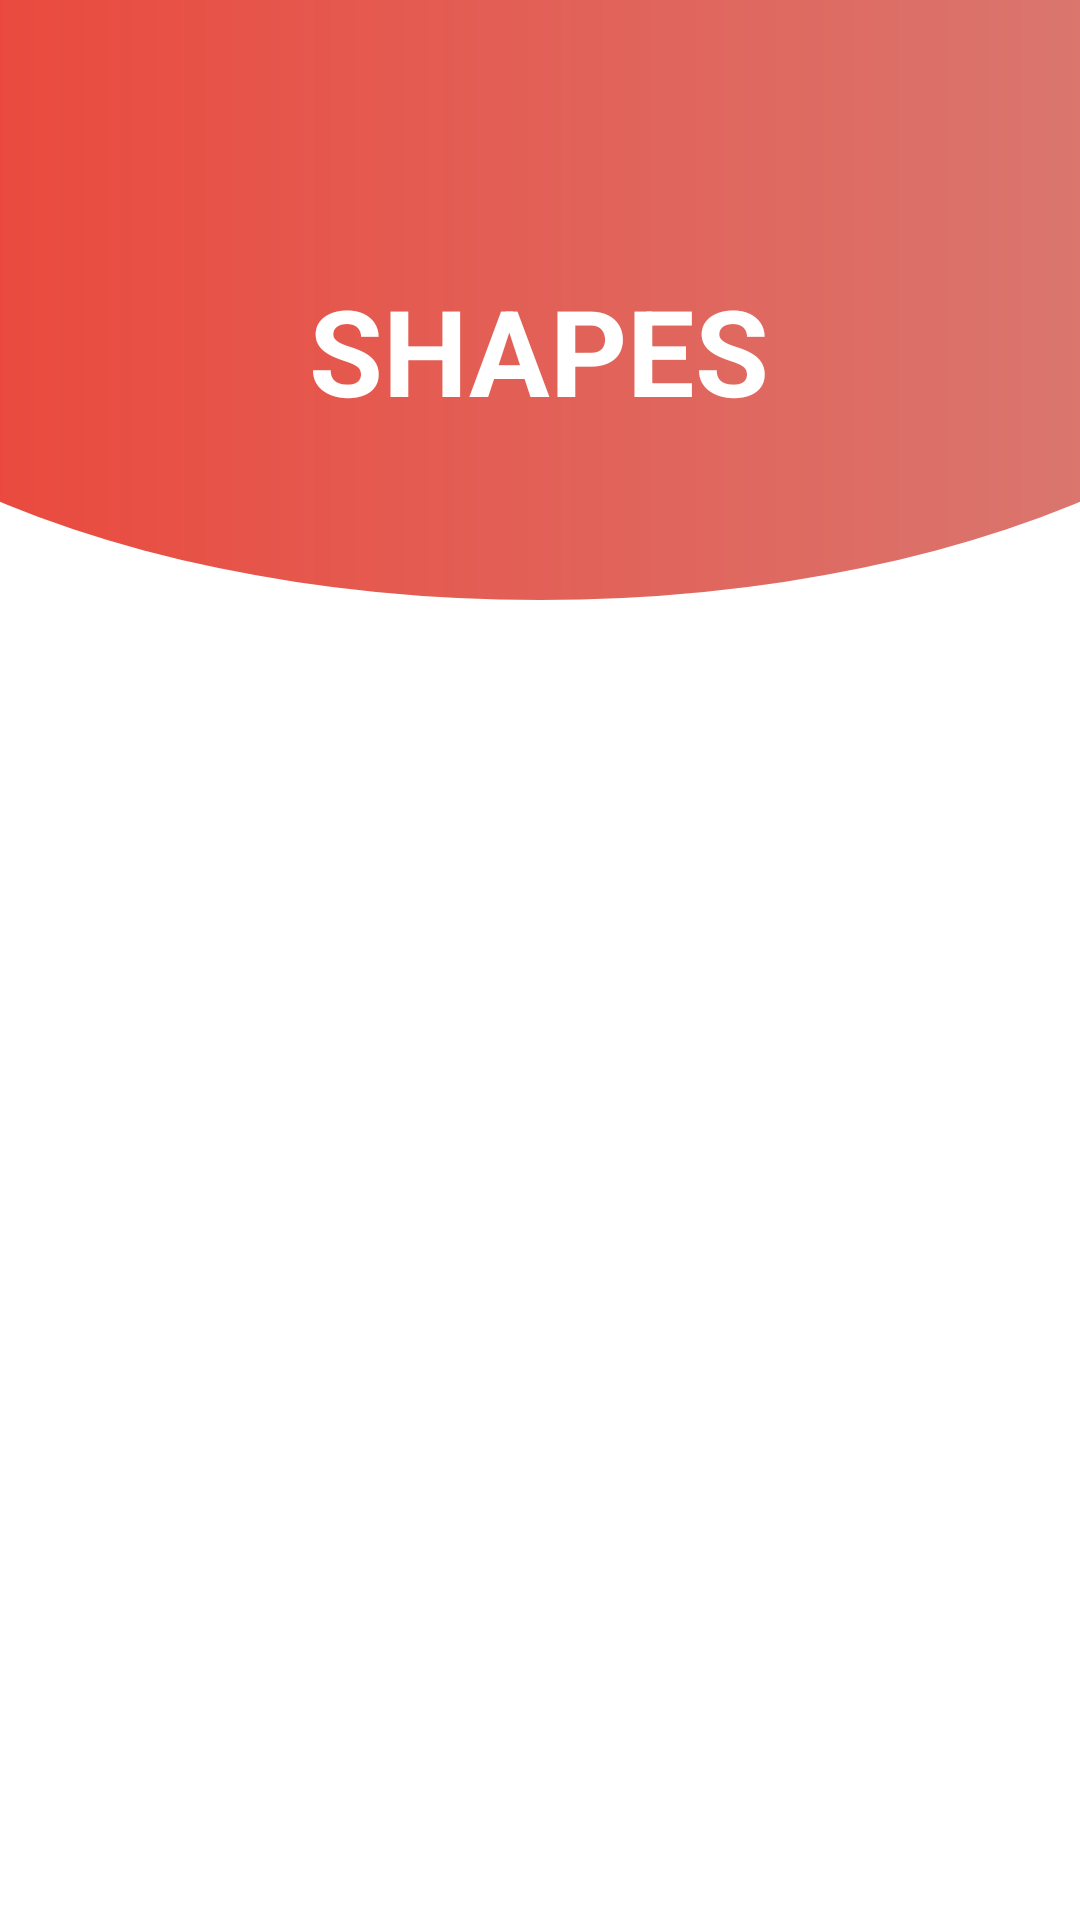

Layout XML and referenced resources for this Android screen:
<!-- AndroidManifest.xml: application theme Theme.AutismProject -->
<!-- res/layout/activity_shapes.xml -->
<?xml version="1.0" encoding="utf-8"?>
<LinearLayout xmlns:android="http://schemas.android.com/apk/res/android"
    xmlns:app="http://schemas.android.com/apk/res-auto"
    xmlns:tools="http://schemas.android.com/tools"
    android:layout_width="match_parent"
    android:layout_height="match_parent"
    android:background="@color/colorAccent"
    android:orientation="vertical"
    tools:context=".ShapesActivity">

    <RelativeLayout
        android:layout_width="match_parent"
        android:layout_height="200dp"
        android:background="@drawable/shape_detail"
        android:padding="20dp">

        <ImageView
            android:id="@+id/menu_nav"
            android:layout_width="40dp"
            android:layout_height="40dp"
            android:src="@drawable/backiconwhite"/>

        <RelativeLayout
            android:layout_below="@id/menu_nav"
            android:layout_width="match_parent"
            android:layout_marginTop="30dp"
            android:layout_height="wrap_content">

            <TextView
                android:id="@+id/shape_number"
                android:layout_width="wrap_content"
                android:layout_height="wrap_content"
                android:layout_centerHorizontal="true"
                android:fontFamily="sans-serif"
                android:text="Shapes"
                android:textAllCaps="true"
                android:textColor="#fff"
                android:textSize="40sp"
                android:textStyle="bold" />

        </RelativeLayout>

    </RelativeLayout>

    <LinearLayout
        android:layout_width="match_parent"
        android:layout_height="match_parent"
        android:orientation="vertical">

        <androidx.recyclerview.widget.RecyclerView
            android:layout_width="match_parent"
            android:layout_height="match_parent"
            android:id="@+id/recycler_shape"/>

    </LinearLayout>

</LinearLayout>
<!-- resources referenced by this layout -->
<resources>
  <color name="colorAccent">#FFFFFF</color>
  <!-- drawable shape_detail (drawable-v24) -->
  <?xml version="1.0" encoding="utf-8"?>
  <layer-list xmlns:android="http://schemas.android.com/apk/res/android">
      <item>
          <shape android:shape="rectangle"/>
      </item>
      <item
          android:bottom="0dp"
          android:left="-100dp"
          android:right="-100dp"
          android:top="-80dp">
          <shape android:shape="oval">
              <gradient
                  android:angle="360"
                  android:endColor="#D5827C"
                  android:startColor="#EF3E31"
                  android:type="linear" />
          </shape>
      </item>
  </layer-list>
  <style name="Theme.AutismProject" parent="Theme.MaterialComponents.DayNight.DarkActionBar">
          
          <item name="colorPrimary">@color/purple_200</item>
          <item name="colorPrimaryVariant">@color/purple_700</item>
          <item name="colorOnPrimary">@color/black</item>
          
          <item name="colorSecondary">@color/teal_200</item>
          <item name="colorSecondaryVariant">@color/teal_200</item>
          <item name="colorOnSecondary">@color/black</item>
          
          <item name="android:statusBarColor" tools:targetApi="l">?attr/colorPrimaryVariant</item>
          
      </style>
  <color name="purple_200">#FFBB86FC</color>
  <color name="purple_700">#FF3700B3</color>
  <color name="black">#FF000000</color>
  <color name="teal_200">#FF03DAC5</color>
</resources>
